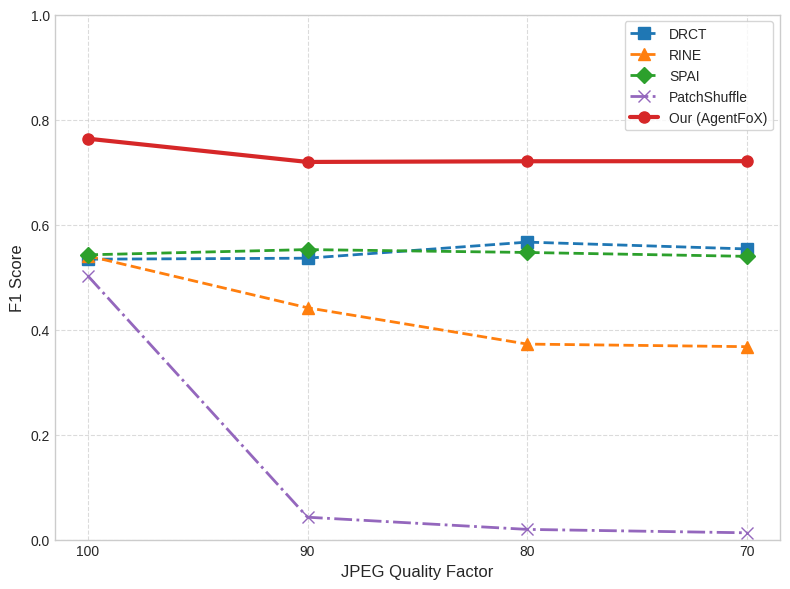

Python code for this plot:
import matplotlib.pyplot as plt
import matplotlib.ticker as ticker

# 1. 准备数据
# 横坐标：JPEG压缩质量因子
x_labels = ['100', '90', '80', '70']

# 各个方法的ACC数据
data = {
    'DRCT':         [0.5340, 0.5359, 0.5665, 0.5535],
    'RINE':         [0.5404, 0.4415, 0.3723, 0.3674],
    'SPAI':         [0.5423, 0.5523, 0.5468, 0.5394],
    'PatchShuffle': [0.5025, 0.0426, 0.0194, 0.0129],
    'Our':          [0.7635, 0.7192, 0.7205, 0.7207]
}

# 2. 设置绘图风格 (可选，会让图表更好看)
plt.style.use('seaborn-v0_8-whitegrid') # 如果你的matplotlib版本较老，用 'seaborn-whitegrid'

# 创建画布
plt.figure(figsize=(8, 6))

# 3. 定义样式配置 (标记点形状, 颜色, 线型)
# 常用marker: 'o'圆, 's'方块, '^'三角, 'D'菱形, 'x'叉号
styles = {
    'DRCT':         {'marker': 's', 'color': '#1f77b4', 'linestyle': '--', 'label': 'DRCT'},
    'RINE':         {'marker': '^', 'color': '#ff7f0e', 'linestyle': '--', 'label': 'RINE'},
    'SPAI':         {'marker': 'D', 'color': '#2ca02c', 'linestyle': '--', 'label': 'SPAI'},
    'PatchShuffle': {'marker': 'x', 'color': '#9467bd', 'linestyle': '-.', 'label': 'PatchShuffle'},
    'Our':          {'marker': 'o', 'color': '#d62728', 'linestyle': '-',  'label': 'Our (AgentFoX)', 'linewidth': 3}
}

# 4. 循环绘制线条
for name, y_values in data.items():
    style = styles[name]
    plt.plot(x_labels, y_values, 
             marker=style['marker'], 
             color=style['color'], 
             linestyle=style['linestyle'],
             label=style['label'],
             linewidth=style.get('linewidth', 2),
             markersize=8)

# 5. 添加图表细节
# plt.title('Robustness against JPEG Compression', fontsize=14, fontweight='bold')
plt.xlabel('JPEG Quality Factor', fontsize=12)
plt.ylabel('F1 Score', fontsize=12)

# 设置Y轴范围 (根据数据范围调整，留一点余地)
plt.ylim(0, 1.0) 

# 添加网格
plt.grid(True, linestyle='--', alpha=0.7)

# 添加图例 (位置自动寻找最佳)
plt.legend(frameon=True, fontsize=10, loc='best')

# 6. 显示或保存
plt.tight_layout()

# 如果需要保存为高清图片用于论文，取消下面这行的注释
# plt.savefig('jpeg_robustness.png', dpi=300, bbox_inches='tight')

plt.show()
